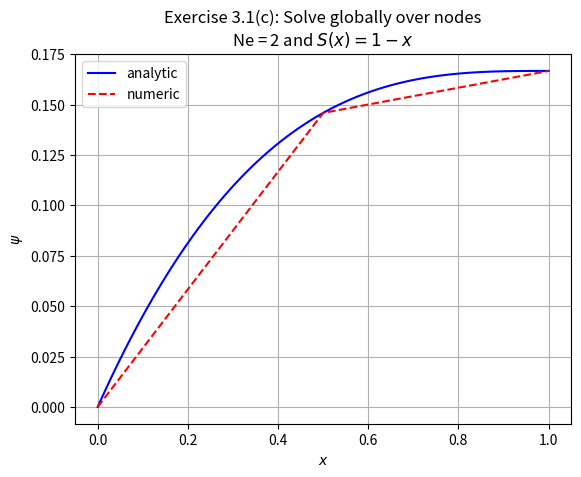
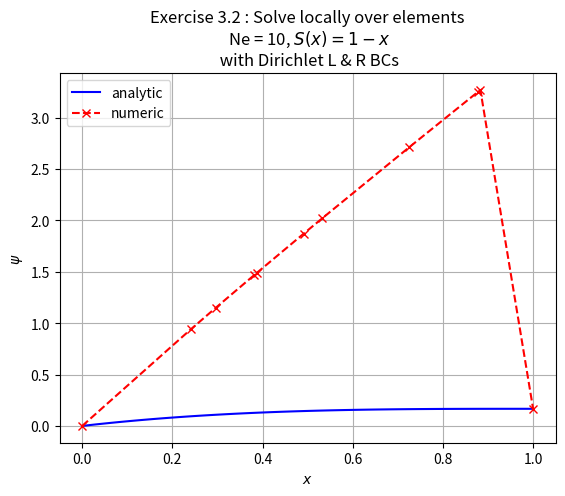
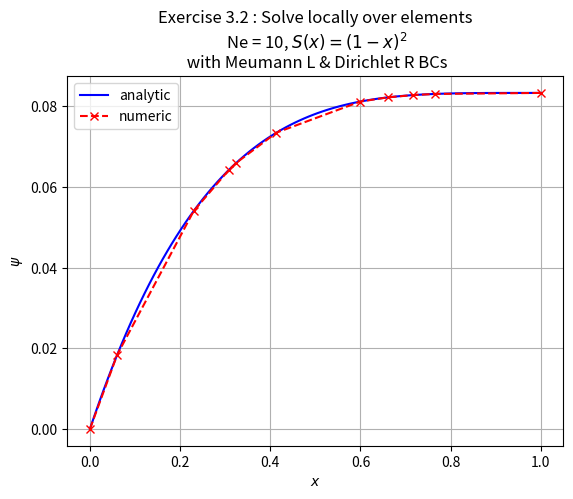
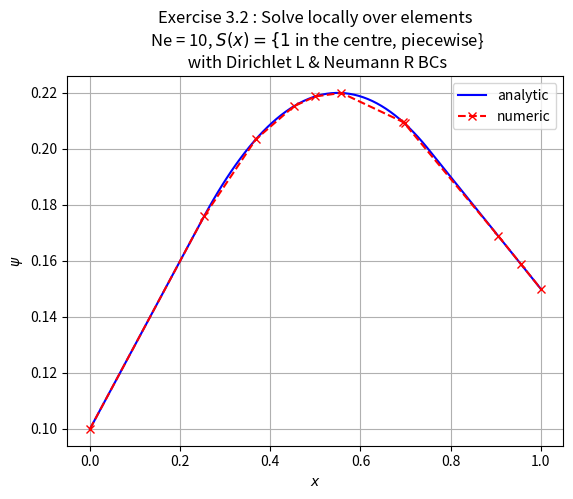

The matplotlib source for these figures, in order:
import numpy as np
import matplotlib.pyplot as plt
import scipy.integrate 

#%% Exercise 3.1(c)
def exercise3point1c():
    Ne = 2
    # = 1/Ne
    psi = np.zeros(Ne + 1)
    
    K = np.array([[4, -2],[-2, 2]])
    F = np.array([1/4, 1/24])
    
    psi[0] = 0 #Just for clarity - serves no purpose in this implementation
    psi[1:] = np.linalg.solve(K,F)
    
    #print(psi)
    
    x_analytic = np.linspace(0, 1, 100)
    x_numeric = np.linspace(0, 1, Ne+1)
    
    plt.plot(x_analytic, psi_analytic1(x_analytic),'-b',label='analytic')
    plt.plot(x_numeric, psi, '--r', label='numeric')
    plt.grid()
    plt.xlabel(r'$x$')
    plt.ylabel(r'$\psi$')
    plt.legend()
    plt.title('Exercise 3.1(c): Solve globally over nodes\n' r'Ne = 2 and $S(x) = 1-x$')
    plt.show()

#%% Exercise 3.2

def OneDimFESolver(Ne, S, DirichletL=None, DirichletR=None, NeumannL=None, NeumannR=None):
    """
    Solves the one-dimensional PDE problem \partial_xx \psi = -S(x) using the 
    finite element method on an unstructured grid.

    Note: Providing exactly two of the 4 possible boundary conditions is necessary 
    for a well-posed PDE problem. Double-Neumann is ill-posed.

    Parameters:
    Ne (int): Number of elements.
    S (function): Source function S(x).
    DirichletL (float, optional): Dirichlet boundary condition at the left end. Default is None.
    DirichletR (float, optional): Dirichlet boundary condition at the right end. Default is None.
    NeumannL (float, optional): Neumann boundary condition at the left end. Default is None.
    NeumannR (float, optional): Neumann boundary condition at the right end. Default is None.

    Returns:
    tuple: A tuple containing the nodes and the solution vector.
    """
    
    #nodes, dx = np.linspace(0, 1, Ne+1, retstep=True)
    nodes = np.array([0, *sorted(np.random.rand(Ne-1)), 1])
    
    DirichletCount = 0
    if DirichletL != None:
        DirichletCount += 1
    if DirichletR != None:
        DirichletCount += 1
        
    MaxSolvingDimension = Ne + 1 - DirichletCount
    
    
    LM = np.zeros((2, Ne), dtype=np.int64)
    for e in range(Ne):
        if e==0:
            if DirichletL != None:
                LM[0, e] = -1 # Don't consider the left BP
                LM[1, e] = 0
            else:
                LM[0, e] = 0
                LM[1, e] = 1
        elif 0 < e < Ne - 1:
            LM[0, e] = LM[1, e-1]
            LM[1, e] = LM[0, e] + 1
        else: 
            LM[0, e] = LM[1, e-1]
            if DirichletR != None:
                LM[1, e] = -1 # Don't consider right BP
            else:
                LM[1, e] = LM[0, e] + 1
    
    def stiffness(element):
        dx = element[-1]-element[0]
        return 1/dx * np.array([[1,-1],[-1,1]])
            
    def force(element, S):
        dx = element[-1]-element[0]
        def integrand(xi,xi_a):
            return S(1/2 * (dx*xi + element[0]+element[-1])) * (1/2*(1+xi_a*xi))
        integrand1 = lambda xi: integrand(xi, -1)
        integrand2 = lambda xi: integrand(xi, 1)
        force_vector = np.zeros(2)
        force_vector[0] = dx/2 * scipy.integrate.quad(integrand1, -1,1)[0]
        force_vector[1] = dx/2 * scipy.integrate.quad(integrand2, -1,1)[0]
        return force_vector
    
    K = np.zeros((MaxSolvingDimension, MaxSolvingDimension))
    F = np.zeros((MaxSolvingDimension,))
    for e in range(Ne):
        k_e = stiffness(nodes[e:e+2])
        f_e = force(nodes[e:e+2], S)
        for a in range(2):
            A = LM[a, e]
            for b in range(2):
                B = LM[b, e]
                if (A >= 0) and (B >= 0):
                    K[A, B] += k_e[a, b]
            if (A >= 0):
                F[A] += f_e[a]
        
        # Modify force vector for Dirichlet BC
        if e == 0 and DirichletL != None:
            F[0] -= DirichletL * k_e[1, 0]
        if e == MaxSolvingDimension - 1 and DirichletR != None:
            F[-1] -= DirichletR * k_e[1, 0]
            
    # Modify force vector for Neumann BC
    if NeumannL != None:
        F[0] -= NeumannL
    if NeumannR != None:
        F[-1] += NeumannR
    
    Psi_A = np.zeros_like(nodes)
    Lindex = 0
    Rindex = len(Psi_A) 
    
    if DirichletL != None:
        Psi_A[0] = DirichletL
        Lindex = 1
    if DirichletR != None:
        Psi_A[-1] = DirichletR
        Rindex = -1

    Psi_A[Lindex:Rindex] = np.linalg.solve(K, F)

    return nodes, Psi_A

###############################################################################
 
def S1(x):
    return 1-x
        
def S2(x):
    return (1-x)**2

def S3(x):
    if abs(x-1/2) < 1/4:
        return 1
    else:
        return 0

def psi_analytic1(x):
     return x/6 * (x**2 - 3*x + 3)

def psi_analytic2(x):
    return x/12 * (4 - 6*x + 4*x**2 - x**3)

def psi_analytic3(x):
    output = np.zeros_like(x)
    for i, x_i in enumerate(x):
        if x_i <= 1/4:
            output[i] = 0.3*x_i+0.1
        elif 1/4 <= x_i <= 3/4:
            output[i] = -1/2 * x_i**2 + 0.55*x_i + 11/160
        else:
            output[i] = -0.2*x_i + 0.35
    return output

###############################################################################

def exercise3point2(Ne):
    
    sources = [S1, S2, S3]
    analytics = [psi_analytic1, psi_analytic2, psi_analytic3]
    DirichletL = [0, None, 0.1]
    DirichletR = [1/6, 1/12, None]
    NeumannL = [None, 1/3, None]
    NeumannR = [None,None,-0.2]
    latexsourcetitles = ['$S(x) = 1-x$',
                         '$S(x) = (1-x)^2$',
                         '$S(x) = \{1$ in the centre, piecewise}']
    boundarytitles = ['Dirichlet L & R', 
                      'Meumann L & Dirichlet R', 
                      'Dirichlet L & Neumann R']
    
    for i in range(3):
        plt.figure()
    
        nodes, soln = OneDimFESolver(Ne, sources[i], 
                                     DirichletL=DirichletL[i], DirichletR=DirichletR[i],
                                     NeumannL=NeumannL[i], NeumannR=NeumannR[i])
        
        x_analytic = np.linspace(0, 1, 100)
        
        plt.plot(x_analytic, analytics[i](x_analytic),'-b',label='analytic')
        plt.plot(nodes, soln, '--x', color='r', label='numeric')
        plt.grid()
        plt.xlabel(r'$x$')
        plt.ylabel(r'$\psi$')
        plt.legend()
        plt.title('Exercise 3.2 : '
                  f'Solve locally over elements\n Ne = {Ne}, ' 
                  f'{latexsourcetitles[i]}\n with {boundarytitles[i]} BCs')
        plt.show()
    
if __name__ == '__main__':
    exercise3point1c()
    exercise3point2(Ne=10)
